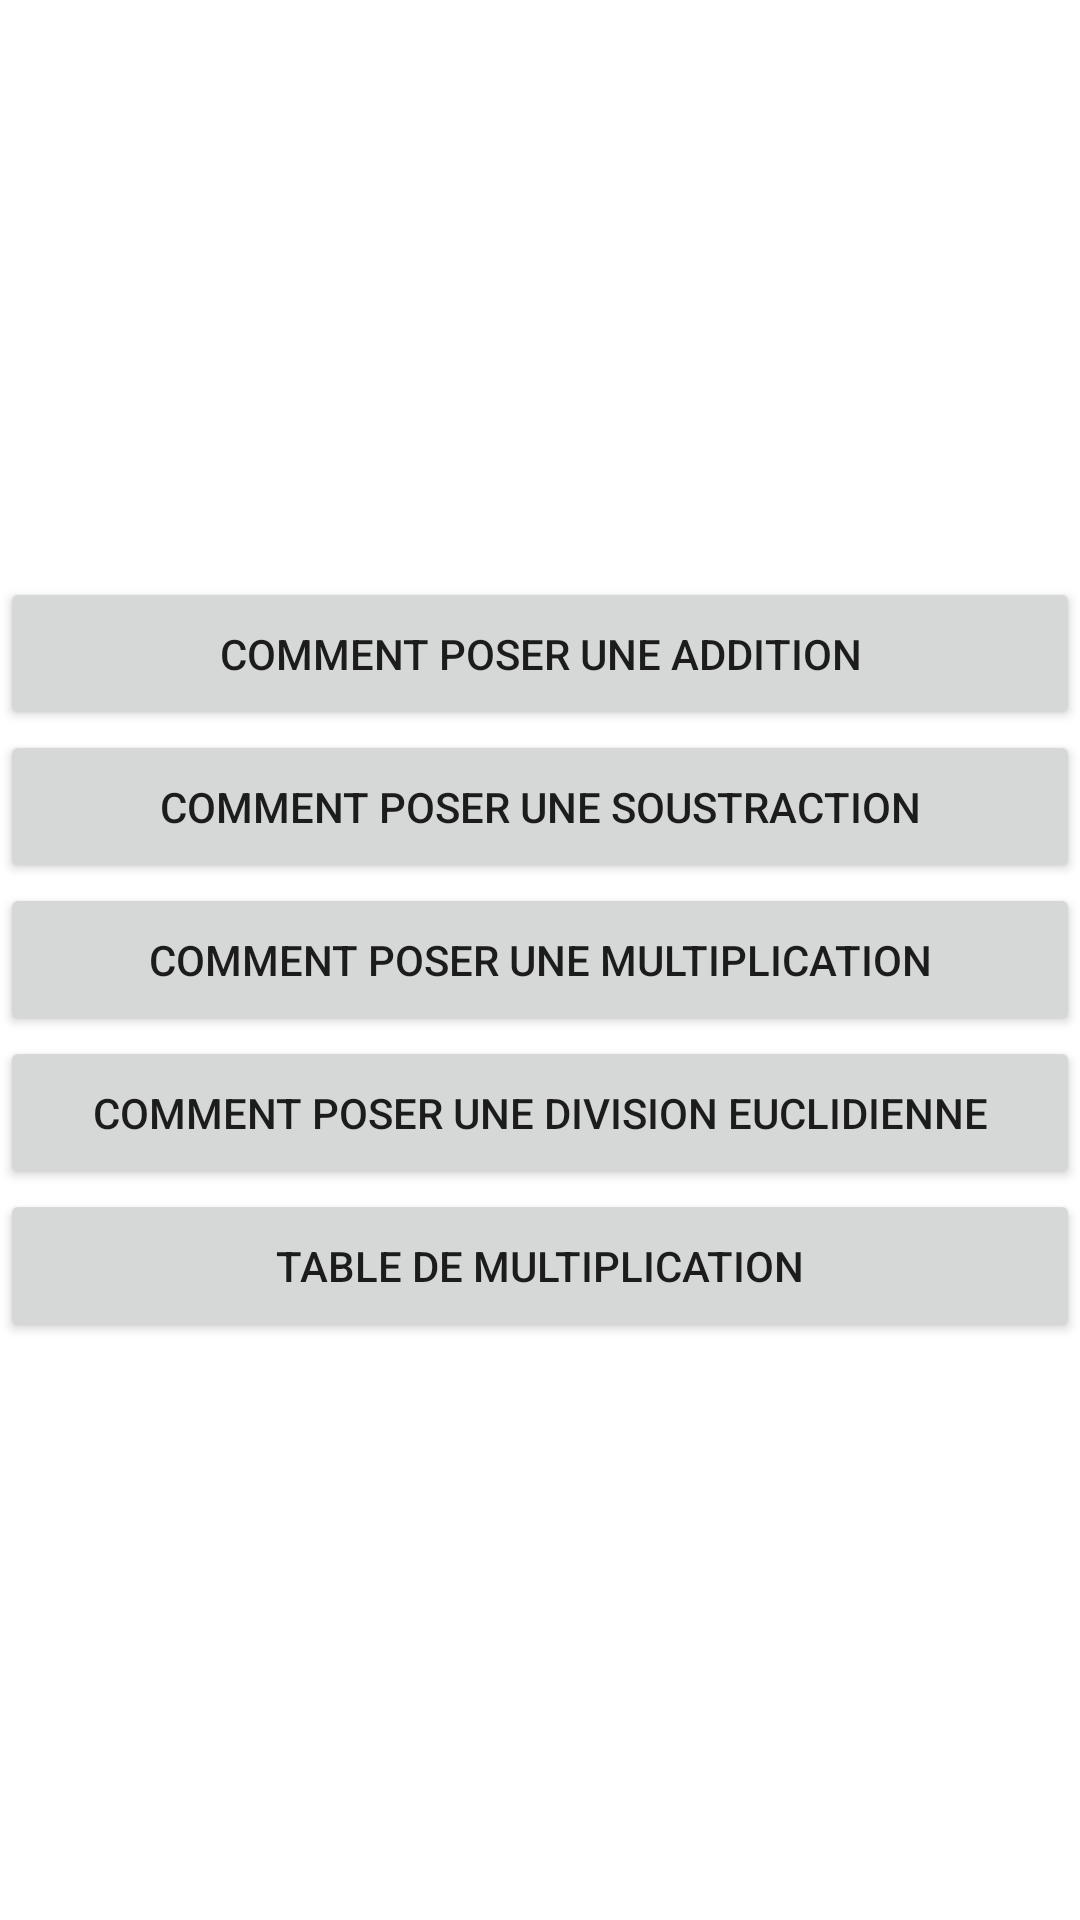

Android layout source for this screen:
<!-- AndroidManifest.xml: application theme Theme.ProjetM414 -->
<!-- res/layout/activity_lessons.xml -->
<?xml version="1.0" encoding="utf-8"?>
<LinearLayout xmlns:android="http://schemas.android.com/apk/res/android"
        xmlns:tools="http://schemas.android.com/tools"
        xmlns:app="http://schemas.android.com/apk/res-auto"
        android:layout_width="match_parent"
        android:layout_height="match_parent"
        tools:context=".lessons.LessonsActivity"
        android:orientation="vertical"
        android:layout_margin="10dp"
        android:gravity="center">

    <Button
            android:text="Comment poser une addition"
            android:layout_width="match_parent"
            android:layout_height="wrap_content"
            android:id="@+id/additionButton"
            android:padding="16dp" />

    <Button
            android:text="Comment poser une soustraction"
            android:layout_width="match_parent"
            android:layout_height="wrap_content"
            android:id="@+id/substractionButton"
            android:padding="16dp" />

    <Button
            android:text="Comment poser une multiplication"
            android:layout_width="match_parent"
            android:layout_height="wrap_content"
            android:id="@+id/multiplicationButton"
            android:padding="16dp" />

    <Button
            android:text="Comment poser une division euclidienne"
            android:layout_width="match_parent"
            android:layout_height="wrap_content"
            android:id="@+id/divisionButton"
            android:padding="16dp" />

    <Button
            android:text="Table de multiplication"
            android:layout_width="match_parent"
            android:layout_height="wrap_content"
            android:id="@+id/multiplicationTableButton"
            android:padding="16dp" />

</LinearLayout>
<!-- resources referenced by this layout -->
<resources>
  <style name="Theme.ProjetM414" parent="Theme.MaterialComponents.DayNight.DarkActionBar">
          
          <item name="colorPrimary">@color/purple_500</item>
          <item name="colorPrimaryVariant">@color/purple_700</item>
          <item name="colorOnPrimary">@color/white</item>
          
          <item name="colorSecondary">@color/teal_200</item>
          <item name="colorSecondaryVariant">@color/teal_700</item>
          <item name="colorOnSecondary">@color/black</item>
          
          <item name="android:statusBarColor" tools:targetApi="l">?attr/colorPrimaryVariant</item>
          
      </style>
  <!-- not gathered from this repository: default colours our renderer supplied (Android Studio template values) -->
  <color name="purple_500">#FF6200EE</color>
  <color name="purple_700">#FF3700B3</color>
  <color name="teal_200">#FF03DAC5</color>
  <color name="teal_700">#FF018786</color>
  <color name="black">#FF000000</color>
  <color name="white">#FFFFFFFF</color>
</resources>
